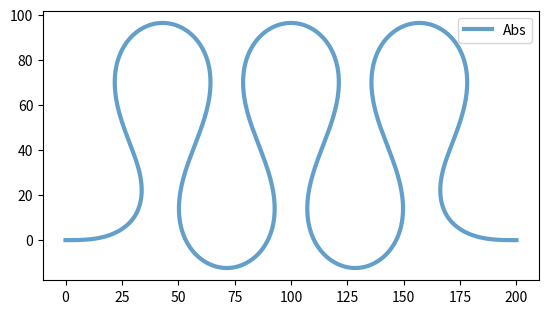

The script that saved this image:
import numpy as np
from scipy.special import fresnel
from scipy.optimize import brentq


# DEG2RAD = 2*np.pi/360.0


def rotate(point, angle, origin):
    """
    Rotate a point counterclockwise by a given angle around a given origin.
    The angle should be given in radians.
    """
    ox, oy = origin
    px, py = point
    qx = ox + np.cos(angle) * (px - ox) - np.sin(angle) * (py - oy)
    qy = oy + np.sin(angle) * (px - ox) + np.cos(angle) * (py - oy)
    return qx, qy


def EulerBendPoints_Simple(angle_amount=np.pi / 2., radius=10.0, clockwise=False, resolution=200.0):
    """ Euler bend, no transformation, emerging from the origin. Given as coordinate points"""

    # End angle

    # clockwise = bool((angle_amount % (2 * np.pi)) > np.pi)

    if clockwise:
        eth = (-angle_amount) % (2 * np.pi)
    else:
        eth = angle_amount % (2 * np.pi)

    # If bend is trivial, return a trivial shape

    if np.isclose(eth, 0.0):
        return [np.array((0, 0))]

    # Curve min radius
    R = radius

    # Total displaced angle
    th = eth / 2.0

    # Total length of curve
    Ltot = 4 * R * th

    ###################
    ## Compute curve ##
    ###################

    a = np.sqrt(R ** 2. * th)
    sq2pi = np.sqrt(2. * np.pi)

    # Function for computing curve coords
    (fasin, facos) = fresnel(np.sqrt(2. / np.pi) * R * th / a)

    def XY(s):
        if th == 0:
            return np.array((0.0, 0.0))
        elif s <= Ltot / 2:
            (fsin, fcos) = fresnel(s / (sq2pi * a))
            X = sq2pi * a * fcos
            Y = sq2pi * a * fsin
        else:
            (fsin, fcos) = fresnel((Ltot - s) / (sq2pi * a))
            X = sq2pi * a * (facos
                             + np.cos(2 * th) * (facos - fcos)
                             + np.sin(2 * th) * (fasin - fsin))
            Y = sq2pi * a * (fasin
                             - np.cos(2 * th) * (fasin - fsin)
                             + np.sin(2 * th) * (facos - fcos))

        return np.array((X, Y))

    # Parametric step size
    # print('th, res:', th, resolution)
    step = Ltot / (int(th * resolution) + 1)

    # Generate points
    points = []
    for i in range(0, int(round(Ltot / step)) + 1):
        pt = XY(i * step)
        if clockwise:
            points.append(np.array([pt[0], - pt[1]]))
        else:
            points.append(pt)

    return points


def EulerBendPoints(start_point=(0, 0),
                    radius=10.,
                    input_angle=0.0,
                    output_angle=np.pi / 2.,
                    clockwise=False,
                    resolution=200.0):
    """ Euler bend with a given start point, input angle, output angle and radius"""
    pts0 = EulerBendPoints_Simple(angle_amount=output_angle - input_angle, radius=radius, clockwise=clockwise,
                                  resolution=resolution)
    origin_pt = np.array(start_point)
    pts = [rotate(pt, input_angle, (0, 0)) + origin_pt for pt in pts0]
    return pts


def EulerBendPoints_Relative(start_point=(0, 0),
                             radius=10.,
                             input_angle=0.0,
                             angle_amount=np.pi / 2.,
                             clockwise=False,
                             resolution=200.0):
    """ [redacted] """
    return EulerBendPoints(start_point=start_point, radius=radius, input_angle=input_angle,
                           output_angle=input_angle + angle_amount, clockwise=clockwise, resolution=resolution)


def EulerEndPt(start_point=(0.0, 0.0),
               radius=10.0,
               input_angle=0.0,
               clockwise=False,
               angle_amount=np.pi / 2.):
    """Gives the end point of a simple Euler bend"""

    if clockwise:
        eth = (-angle_amount) % (2 * np.pi)
    else:
        eth = angle_amount % (2 * np.pi)

    th = eth / 2.0
    R = radius
    # clockwise = bool(angle_amount < 0)

    (fsin, fcos) = fresnel(np.sqrt(2 * th / np.pi))

    a = 2 * np.sqrt(2 * np.pi * th) * (np.cos(th) * fcos + np.sin(th) * fsin)
    r = a * R
    X = r * np.cos(th)
    Y = r * np.sin(th)

    if clockwise:
        Y *= -1

    pt = np.array((X, Y)) + np.array(start_point)
    pt = rotate(point=pt, angle=input_angle, origin=start_point)

    return pt


def EulerLength(radius=10.0,
                angle_amount=np.pi / 2.,
                clockwise=False):
    if clockwise:
        eth = (-angle_amount) % (2 * np.pi)
    else:
        eth = angle_amount % (2 * np.pi)
    th = eth / 2.0
    return 4 * radius * th


def EulerSBend_Points(start_point=(0.0, 0.0),
                      offset=5.0,
                      radius=10.0,
                      input_angle=0.0,
                      resolution=200.):
    """An Euler s-bend with parallel input and output, separated by an offset."""

    init_point = np.array(start_point)

    # Check that a shape should be drawn
    if offset == 0:
        return [(0, 0)]

    in_clockwise = bool(offset < 0)

    # Function to find root of
    def froot(th):
        return 2 * EulerEndPt((0., 0.), radius, 0., False, th)[1] - abs(offset)

    # Get direction
    if offset >= 0:
        dir = +1
    else:
        dir = -1

    # Check whether offset requires straight section
    a = 0.0
    b = np.pi / 2.
    fa = froot(a)
    fb = froot(b)

    if fa * fb < 0:
        # Offset can be produced just by bends alone
        angle = dir * brentq(froot, 0., np.pi / 2.)
        extra_y = 0.0
    else:
        # Offset is greater than max height of bends
        angle = dir * np.pi / 2.
        extra_y = - dir * fb

    # First bend
    points = EulerBendPoints_Relative(init_point, radius, 0, angle, in_clockwise, resolution)
    # Second bend
    points = np.concatenate(
        (
            points, EulerBendPoints_Relative(points[-1] + np.array((0, extra_y)), radius, angle, -angle,
                                             (not in_clockwise), resolution)))

    # Check
    if abs(points[-1][1] - offset - start_point[1]) > 0.00005:
        print("WARNING: EulerSBend: Output curve has incorrect offset by %f um" % (points[-1][1] - offset))

    points = [rotate(pt, input_angle, init_point) for pt in points]
    return points


def ShapeEulerWiggle(start_point=(0.0, 0.0),
                     input_angle=0.0,
                     radius=10.0,
                     target_path_length=None,
                     target_crow_length=None,
                     internal_angle_mod=0.0,
                     N_turns=10,
                     resolution=150):
    """Euler-bend-based wiggle, with N_turns lobes, each subtending 180+internal_angle_mod degrees."""

    # Check inputs
    if type(N_turns) is not int or N_turns < 1:
        raise AttributeError('Parameter N_turns must be of type int, and greater than 0.')

    ################
    # CALCULATIONS #
    ################

    def get_lens(radius, internal_angle_mod, N_turns):
        io_bend = EulerBendPoints_Relative(
            radius=radius,
            angle_amount=np.pi / 2. + internal_angle_mod,
            clockwise=False)

        wiggle_bend = EulerBendPoints_Relative(
            radius=radius,
            input_angle=(np.pi / 2. + internal_angle_mod),
            angle_amount=-(np.pi + 2 * internal_angle_mod),
            clockwise=True)

        # plt.plot([a[0] for a in io_bend], [a[1] for a in io_bend])
        # plt.plot([a[0] for a in wiggle_bend], [a[1] for a in wiggle_bend])
        # plt.show()

        # Get crow length (start-to-finish as the crow flies)
        cl_io = io_bend[-1][0]
        cl_wiggle = wiggle_bend[-1][0]

        # Get path length
        l_io = EulerLength(radius=radius, angle_amount=(np.pi / 2. + internal_angle_mod), clockwise=False)
        l_wiggle = EulerLength(radius=radius, angle_amount=-(np.pi + 2 * internal_angle_mod), clockwise=True)

        # print '  get_lens R=%s A=%s N=%s'%(radius, internal_angle_mod, N_turns)

        crow_length = 2 * cl_io + N_turns * cl_wiggle
        path_length = 2 * l_io + N_turns * l_wiggle

        return crow_length, path_length

    # Optimise PATH length with CROW length free
    if target_path_length is not None and target_crow_length is None:
        result = 'path'
        l_targ = target_path_length

    # Optimise CROW length with PATH length free
    elif target_path_length is None and target_crow_length is not None:
        result = 'crow'
        l_targ = target_crow_length
    # Optimise both CROW *AND* PATH
    elif target_path_length is not None and target_crow_length is not None:
        result = 'both'
    # Don't optimise anything, just draw whatever is provided
    else:
        result = 'none'

    # Limits
    r_min = radius
    r_max = 50.0

    a_min = -89.9 * (2 * np.pi / 360.)
    a_max = 25.0 * (2 * np.pi / 360.)

    if result == 'crow':
        # Function reflecting optimal crow length
        def frootR(radius, internal_angle_mod, N_turns):
            (l_crow, l_path) = get_lens(radius, internal_angle_mod, N_turns)
            return l_crow - target_crow_length

        # Adjust number of bends until the target is in range
        while frootR(r_min, internal_angle_mod, N_turns) > 0 and frootR(r_max, internal_angle_mod, N_turns) > 0:
            N_turns -= 2
        while frootR(r_min, internal_angle_mod, N_turns) < 0 and frootR(r_max, internal_angle_mod, N_turns) < 0:
            N_turns += 2

        # If any bends are required, find the parameter's root
        if N_turns >= 1:
            radius = brentq(frootR, r_min, r_max, args=(internal_angle_mod, N_turns))
        else:
            print('No bends are required')

    elif result == 'path':
        # Function reflecting optimal path length
        def frootA(internal_angle_mod):
            (l_crow, l_path) = get_lens(radius, internal_angle_mod, N_turns)
            return l_path - target_path_length

        # Adjust number of bends until the target is in range
        while frootA(a_min) > 0 and frootA(a_max) > 0:
            N_turns -= 2

        while frootA(a_min) < 0 and frootA(a_max) < 0:
            N_turns += 2

        # If any bends are required, find the parameter's root
        if N_turns >= 1:
            internal_angle_mod = brentq(frootA, a_min, a_max)
        else:
            print('No bends are required')

    elif result == 'both':
        # Function reflecting optimal crow length (optimise radius)
        def frootR(radius, internal_angle_mod, N_turns):
            # print('i_a_m:', internal_angle_mod)
            l_crow, l_path = get_lens(radius, internal_angle_mod, N_turns)
            return l_crow - target_crow_length

        # Wider-scope variables for use inside frootA (below)
        stored_params = [radius, internal_angle_mod, N_turns]

        # Function reflecting optimal path length (optimise internal angle)
        def frootA(internal_angle_mod, radius, N_turns):
            # Adjust number of bends until the target is in range
            while frootR(r_min, internal_angle_mod, N_turns) > 0 and frootR(r_max, internal_angle_mod, N_turns) > 0:
                N_turns -= 2

            while frootR(r_min, internal_angle_mod, N_turns) < 0 and frootR(r_max, internal_angle_mod, N_turns) < 0:
                N_turns += 2

            if frootR(r_min, internal_angle_mod, N_turns) * frootR(r_max, internal_angle_mod, N_turns) > 0:
                raise AttributeError(
                    'Requested geometry (crow length %s, with path length %s) is not possible. Either increase '
                    'target_crow_length or decrease target_path_length.' % (
                        target_crow_length, target_path_length))

            # If any bends are required, find the parameter's root
            if N_turns >= 1:
                radius = brentq(frootR, r_min, r_max, args=(internal_angle_mod, N_turns))
            else:
                print('No bends are required')

            l_crow, l_path = get_lens(radius, internal_angle_mod, N_turns)

            # Store wider-scope variables
            stored_params[0] = radius
            stored_params[1] = internal_angle_mod
            stored_params[2] = N_turns

            return l_path - target_path_length

        # Check that requested geometry is reasonable
        if frootR(r_min, a_max, 1) > 0:
            print('Error1')
            raise AttributeError(
                'Requested geometry (crow length %s, with radius %s) is not possible.' % (target_crow_length, radius))
        elif target_path_length < target_crow_length:
            print('Error2')
            raise AttributeError('Target path length (%s) must be greater than target crow length (%s).' % (
                target_path_length, target_crow_length))
        elif target_path_length == target_crow_length:
            print('Error3')
            N_turns = 0
            l_targ = target_crow_length
        elif frootA(a_min, radius, N_turns) * frootA(a_max, radius, N_turns) > 0:
            print('Error4', frootA(a_min, radius, N_turns), frootA(a_max, radius, N_turns))
            raise AttributeError(
                'Requested geometry (crow length %s, with path length %s) is not possible. Either increase '
                'target_crow_length or decrease target_path_length.' % (
                    target_crow_length, target_path_length))
        else:
            # If any bends are required, find the parameter's root
            internal_angle_mod = brentq(frootA, a_min, a_max, args=(radius, N_turns))

            # Restore wider-scope variables
            [radius, internal_angle_mod, N_turns] = stored_params

    print('final:', radius, internal_angle_mod, N_turns)

    ###########
    # DRAWING #
    ###########

    # We move and rotate the shape after drawing it
    wiggle_pts = [np.array((0, 0))]
    angle = 0

    # If the optimisation returns no bends, shape is a straight line
    if N_turns < 1:
        # Straight line
        wiggle_pts += [np.array((target_crow_length, 0))]

    else:
        # Input bend
        da = (np.pi / 2. + internal_angle_mod)
        wiggle_pts += EulerBendPoints_Relative(
            start_point=wiggle_pts[-1],
            radius=radius,
            input_angle=angle,
            angle_amount=da,
            clockwise=False,
            resolution=resolution)
        angle += da

        # Wiggles
        sign = -1
        for i in range(N_turns):
            clockwise = bool((i + 1) % 2)
            da = sign * (np.pi + 2 * internal_angle_mod)
            wiggle_pts += EulerBendPoints_Relative(
                start_point=wiggle_pts[-1],
                radius=radius,
                input_angle=angle,
                angle_amount=da,
                clockwise=clockwise,
                resolution=resolution)
            angle += da
            sign *= -1

        # Output bend
        da = sign * (np.pi + internal_angle_mod)
        wiggle_pts += EulerBendPoints_Relative(
            start_point=wiggle_pts[-1],
            radius=radius,
            input_angle=angle,
            angle_amount=-angle,
            clockwise=(not clockwise),
            resolution=resolution)
        angle += da

    # Rotate shape according to start angle

    origin_pt = np.array(start_point)
    wiggle_pts = [rotate(pt, input_angle, (0, 0)) + origin_pt for pt in wiggle_pts]

    return wiggle_pts


if __name__ == "__main__":
    import matplotlib.pyplot as plt

    start_point = (0., 0.)
    radius = 10.0
    input_angle = 0
    output_angle = np.pi / 3.4
    clockwise = False
    resolution = 200.0

    asd = ShapeEulerWiggle(start_point=start_point,
                           input_angle=input_angle,
                           radius=radius,
                           target_path_length=800,
                           target_crow_length=200,
                           internal_angle_mod=0.0,
                           N_turns=5,
                           resolution=200)

    # asd = EulerSBend_Points(start_point=start_point,
    #                         offset=-30,
    #                         radius=radius,
    #                         input_angle=input_angle,
    #                         resolution=resolution)

    # asd = EulerBendPoints(start_point=start_point, radius=radius,
    #                       input_angle=input_angle, output_angle=output_angle,
    #                       clockwise=clockwise,
    #                       resolution=resolution)
    #
    # asd_rel = EulerBendPoints_Relative(start_point=start_point, radius=radius,
    #                                    input_angle=input_angle, angle_amount=output_angle - input_angle,
    #                                    clockwise=clockwise,
    #                                    resolution=resolution)
    #
    # end_pt = EulerEndPt(start_point=start_point,
    #                     radius=radius,
    #                     input_angle=input_angle,
    #                     clockwise=clockwise,
    #                     angle_amount=output_angle - input_angle)

    fig, ax = plt.subplots()
    ax.plot([el[0] for el in asd], [el[1] for el in asd], alpha=0.7, lw=3, label='Abs')
    # ax.plot([el[0] for el in asd_rel], [el[1] for el in asd_rel], alpha=0.7, lw=2, label='Rel')
    # print(asd[-1], asd_rel[-1], end_pt)
    ax.legend()
    ax.set_aspect('equal')
    plt.show()
